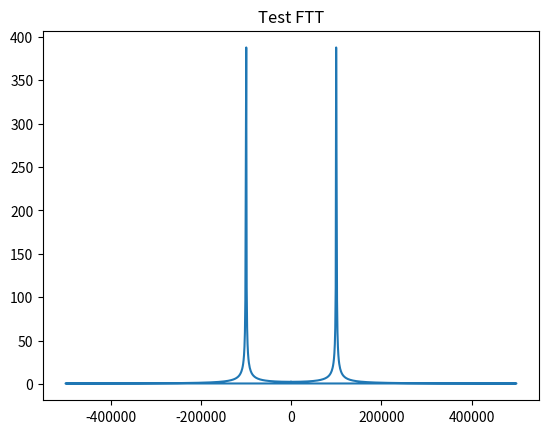

Write Python code to recreate this figure.
import numpy as np
import matplotlib.pyplot as plt

# Fake signal
fs = 1e6
t = np.arange(1024) / fs
signal = np.sin(2 * np.pi * 100e3 * t)

# FFT
fft = np.fft.fft(signal)
freqs = np.fft.fftfreq(len(fft), 1/fs)

plt.plot(freqs, np.abs(fft))
plt.title("Test FTT")
plt.show()
